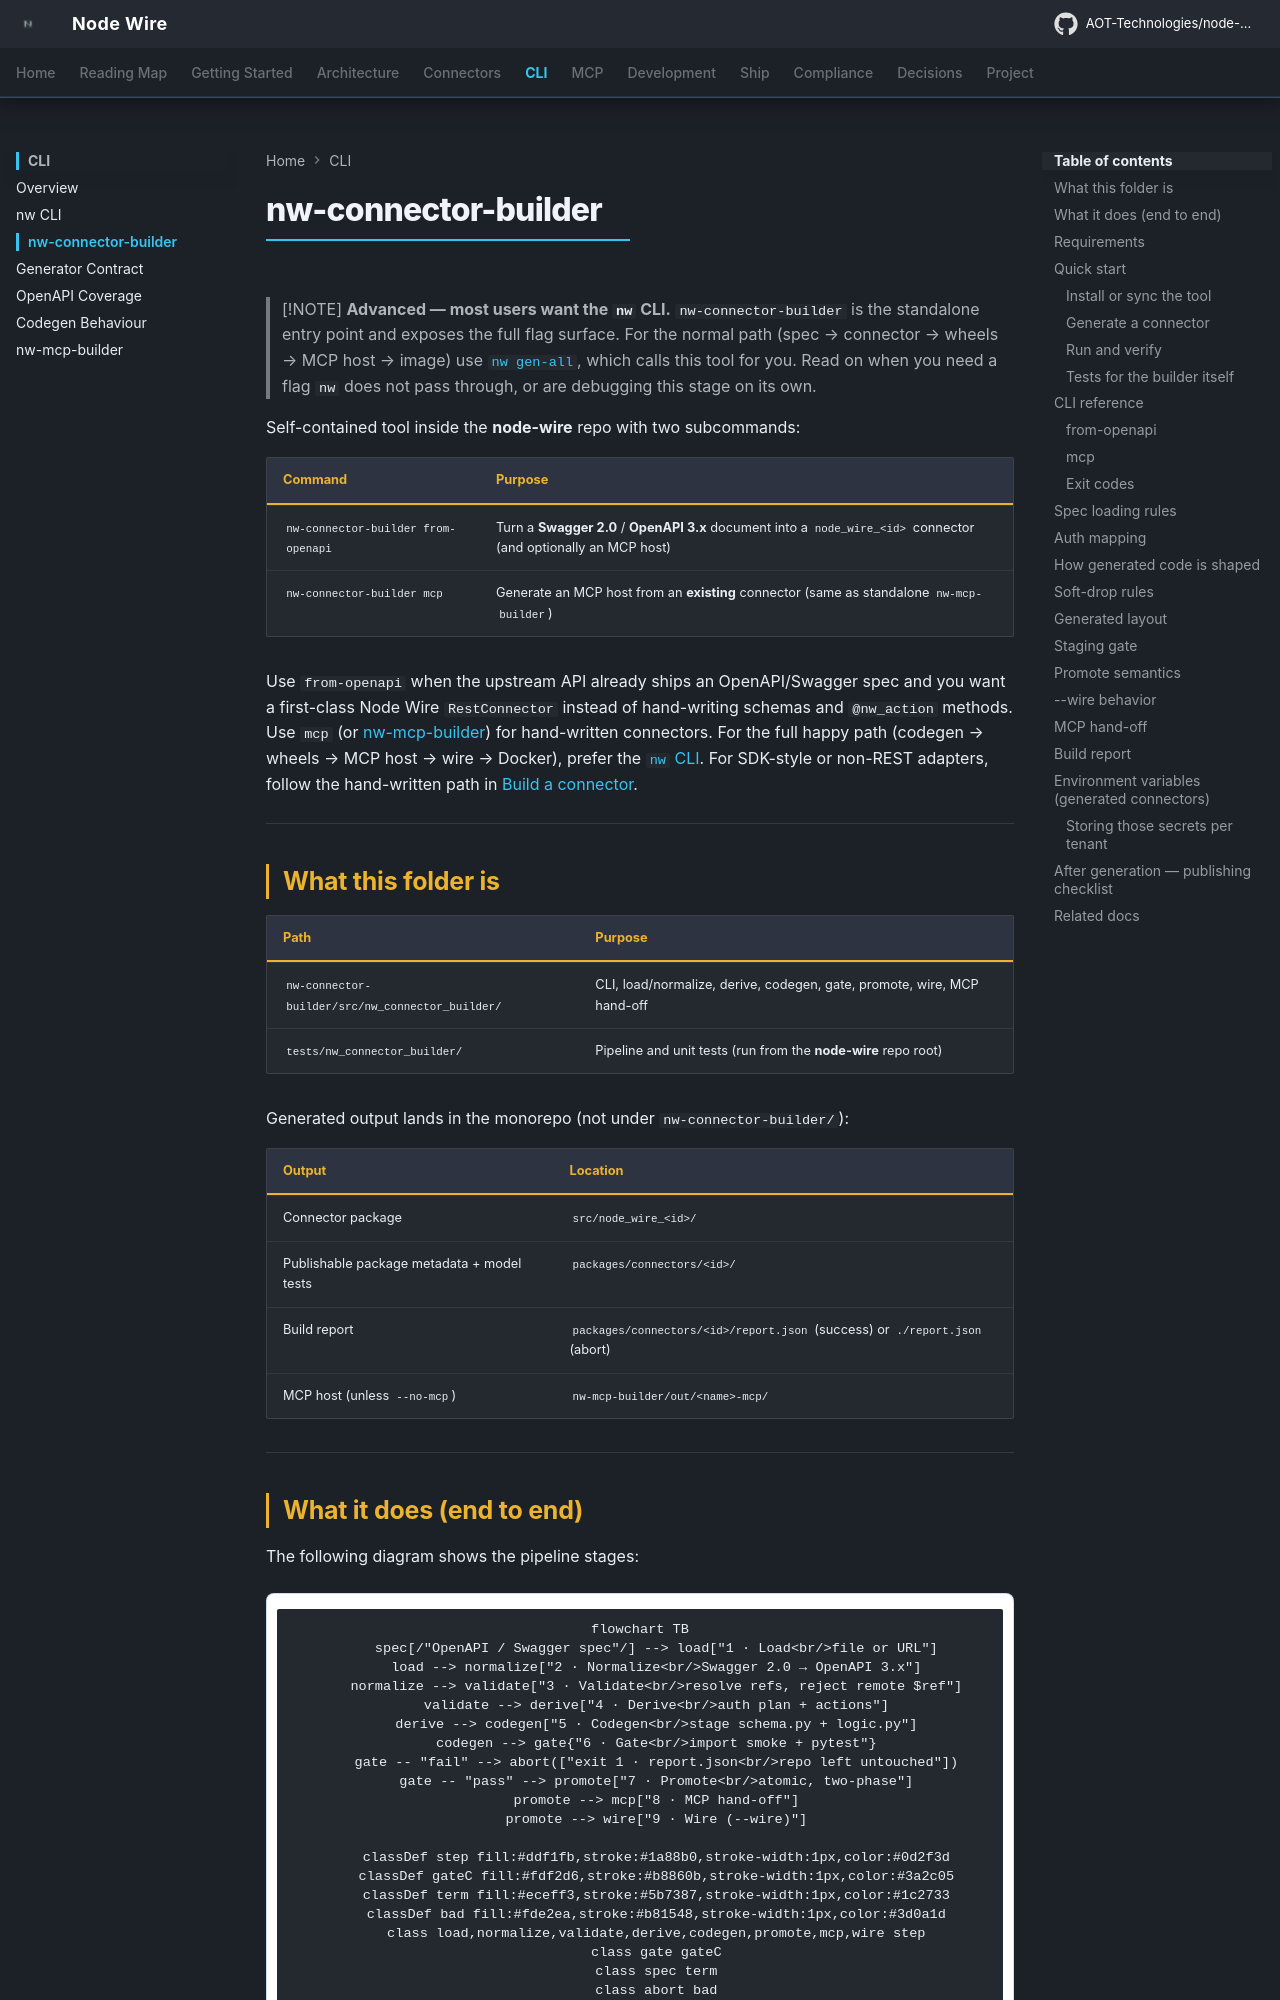

repository: AOT-Technologies/node-wire · page: cli/nw-connector-builder/index.html · generator: mkdocs

<!--
SPDX-FileCopyrightText: 2026 AOT Technologies

SPDX-License-Identifier: Apache-2.0
-->

# nw-connector-builder

> [!NOTE]
> **Advanced — most users want the `nw` CLI.** `nw-connector-builder` is the standalone
> entry point and exposes the full flag surface. For the normal path
> (spec → connector → wheels → MCP host → image) use [`nw gen-all`](nw-cli.md), which calls
> this tool for you. Read on when you need a flag `nw` does not pass through, or are
> debugging this stage on its own.

Self-contained tool inside the **node-wire** repo with two subcommands:

| Command | Purpose |
|---------|---------|
| `nw-connector-builder from-openapi` | Turn a **Swagger 2.0** / **OpenAPI 3.x** document into a `node_wire_<id>` connector (and optionally an MCP host) |
| `nw-connector-builder mcp` | Generate an MCP host from an **existing** connector (same as standalone `nw-mcp-builder`) |

Use `from-openapi` when the upstream API already ships an OpenAPI/Swagger spec and you want a first-class Node Wire `RestConnector` instead of hand-writing schemas and `@nw_action` methods. Use `mcp` (or [nw-mcp-builder](nw-mcp-builder.md)) for hand-written connectors. For the full happy path (codegen → wheels → MCP host → wire → Docker), prefer the [`nw` CLI](nw-cli.md). For SDK-style or non-REST adapters, follow the hand-written path in [Build a connector](../connectors-build.md).

---

## What this folder is

| Path | Purpose |
|------|---------|
| `nw-connector-builder/src/nw_connector_builder/` | CLI, load/normalize, derive, codegen, gate, promote, wire, MCP hand-off |
| `tests/nw_connector_builder/` | Pipeline and unit tests (run from the **node-wire** repo root) |

Generated output lands in the monorepo (not under `nw-connector-builder/`):

| Output | Location |
|--------|----------|
| Connector package | `src/node_wire_<id>/` |
| Publishable package metadata + model tests | `packages/connectors/<id>/` |
| Build report | `packages/connectors/<id>/report.json` (success) or `./report.json` (abort) |
| MCP host (unless `--no-mcp`) | `nw-mcp-builder/out/<name>-mcp/` |

---
